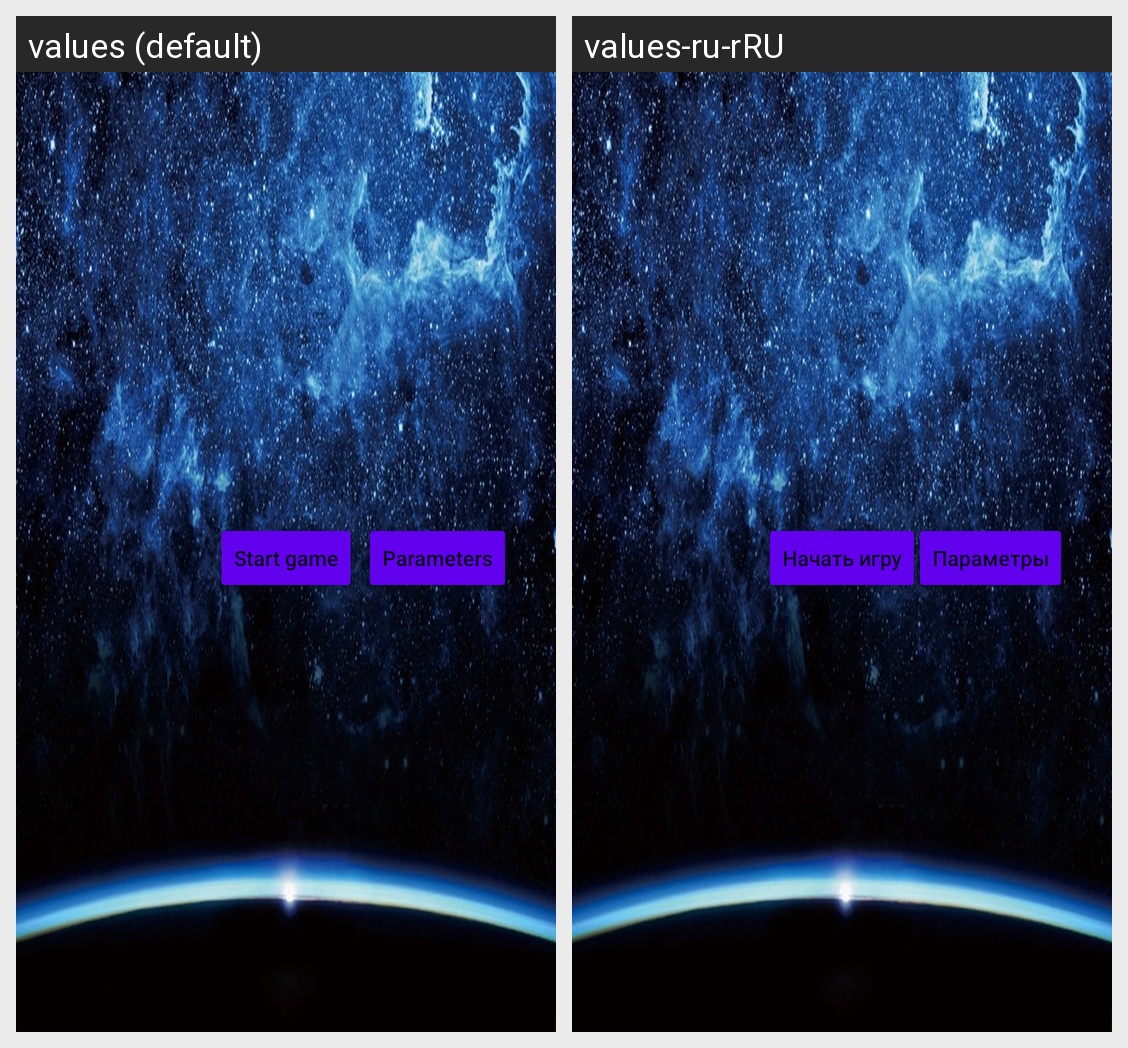

For this localized Android screen grid, give each drawn string resource with its value in every locale shown.
Android screen res/layout/activity_main.xml rendered under 2 locales, left to right: values (default), values-ru-rRU. Device: Nexus 5 (rendered at 1080×1920; each locale shown at half size, 540×960, under a caption strip naming it); theme Theme.SpaceTravel.
Strings drawn on this screen, with the default value and each locale's value (text and hints the layout hard-codes, and strings that could not be matched under every locale, appear in the picture but are not listed):

start_game
  values: Start game
  values-ru-rRU: Начать игру

parameters
  values: Parameters
  values-ru-rRU: Параметры
